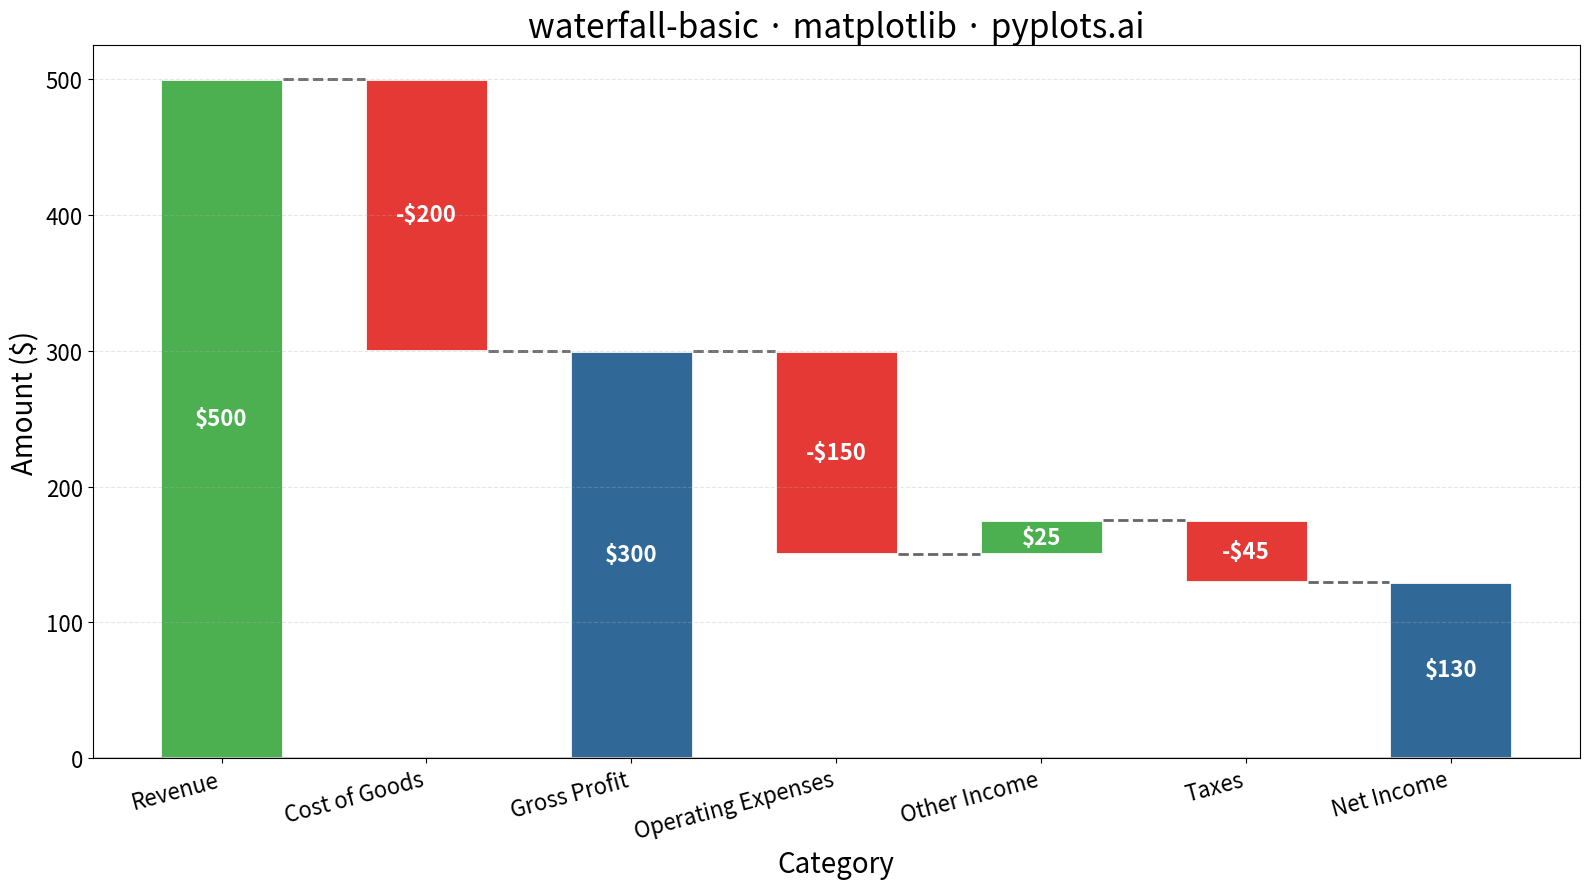

Generate this figure with matplotlib:
""" pyplots.ai
waterfall-basic: Basic Waterfall Chart
Library: matplotlib 3.10.8 | Python 3.13.11
Quality: 91/100 | Created: 2025-12-24
"""

import matplotlib.pyplot as plt
import numpy as np


# Data: Quarterly financial breakdown from revenue to net income
categories = ["Revenue", "Cost of Goods", "Gross Profit", "Operating Expenses", "Other Income", "Taxes", "Net Income"]
# Values: First and last are totals, middle values are changes (None = calculated totals)
values = [500, -200, None, -150, 25, -45, None]

# Calculate running totals and determine actual bar values
n = len(categories)
running_total = np.zeros(n)
bar_values = np.zeros(n)
bar_bottom = np.zeros(n)

running_total[0] = values[0]  # Starting value
bar_values[0] = values[0]
bar_bottom[0] = 0

current = values[0]
for i in range(1, n):
    if values[i] is None:
        # This is a subtotal bar (Gross Profit or Net Income)
        running_total[i] = current
        bar_values[i] = current
        bar_bottom[i] = 0
    else:
        # This is a change bar
        running_total[i] = current + values[i]
        bar_values[i] = values[i]
        if values[i] >= 0:
            bar_bottom[i] = current
        else:
            bar_bottom[i] = current + values[i]
        current = running_total[i]

# Determine colors: blue for totals, green for positive, red for negative
colors = []
for val in values:
    if val is None:
        colors.append("#306998")  # Python Blue for totals
    elif val >= 0:
        colors.append("#4CAF50")  # Green for positive
    else:
        colors.append("#E53935")  # Red for negative

# Plot
fig, ax = plt.subplots(figsize=(16, 9))

x = np.arange(n)
bar_width = 0.6

# Draw bars
bars = ax.bar(x, np.abs(bar_values), width=bar_width, bottom=bar_bottom, color=colors, edgecolor="white", linewidth=2)

# Draw connecting lines between bars
for i in range(n - 1):
    ax.plot(
        [x[i] + bar_width / 2, x[i + 1] - bar_width / 2],
        [running_total[i], running_total[i]],
        color="#666666",
        linestyle="--",
        linewidth=2,
        zorder=1,
    )

# Add value labels on bars
for i, bar in enumerate(bars):
    height = bar.get_height()
    y_pos = bar_bottom[i] + height / 2

    # Format label
    if values[i] is None or values[i] >= 0:
        label = f"${int(bar_values[i])}"
    else:
        label = f"-${int(abs(bar_values[i]))}"

    ax.text(
        bar.get_x() + bar.get_width() / 2,
        y_pos,
        label,
        ha="center",
        va="center",
        fontsize=16,
        fontweight="bold",
        color="white",
    )

# Styling
ax.set_xlabel("Category", fontsize=20)
ax.set_ylabel("Amount ($)", fontsize=20)
ax.set_title("waterfall-basic · matplotlib · pyplots.ai", fontsize=24)
ax.set_xticks(x)
ax.set_xticklabels(categories, fontsize=16, rotation=15, ha="right")
ax.tick_params(axis="y", labelsize=16)
ax.grid(True, alpha=0.3, linestyle="--", axis="y")

# Set y-axis to start from 0
ax.set_ylim(bottom=0)

# Add a subtle baseline
ax.axhline(y=0, color="black", linewidth=1)

plt.tight_layout()
plt.savefig("plot.png", dpi=300, bbox_inches="tight")
